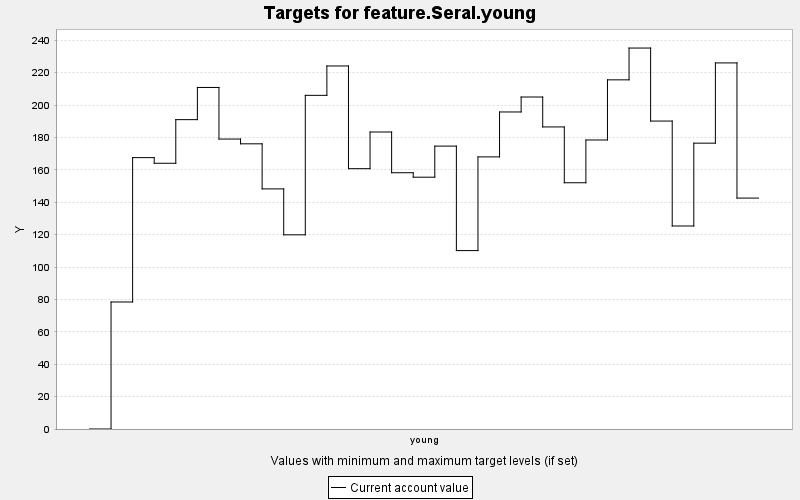

Source data for this figure (header and first rows):
TARGET, PERIOD, YEAR, PERIODWIDTH, MINIMUM, MAXIMUM, MINWEIGHT, MAXWEIGHT, CURRENT, SUMMARY
feature.Seral.young, 0, 0, 10.0, 0.0, 10000, 1.0, 1.0, 0.0, 0.0
feature.Seral.young, 1, 10, 10.0, 0.0, 10000, 1.0, 1.0, 78.43, 0.0
feature.Seral.young, 2, 20, 10.0, 0.0, 10000, 1.0, 1.0, 167.6, 0.0
feature.Seral.young, 3, 30, 10.0, 0.0, 10000, 1.0, 1.0, 164.1, 0.0
feature.Seral.young, 4, 40, 10.0, 0.0, 10000, 1.0, 1.0, 191, 0.0
feature.Seral.young, 5, 50, 10.0, 0.0, 10000, 1.0, 1.0, 210.9, 0.0
feature.Seral.young, 6, 60, 10.0, 0.0, 10000, 1.0, 1.0, 179, 0.0
feature.Seral.young, 7, 70, 10.0, 0.0, 10000, 1.0, 1.0, 176.1, 0.0
feature.Seral.young, 8, 80, 10.0, 0.0, 10000, 1.0, 1.0, 148.2, 0.0
feature.Seral.young, 9, 90, 10.0, 0.0, 10000, 1.0, 1.0, 119.9, 0.0
feature.Seral.young, 10, 100, 10.0, 0.0, 10000, 1.0, 1.0, 206, 0.0
feature.Seral.young, 11, 110, 10.0, 0.0, 10000, 1.0, 1.0, 224.1, 0.0
feature.Seral.young, 12, 120, 10.0, 0.0, 10000, 1.0, 1.0, 160.7, 0.0
feature.Seral.young, 13, 130, 10.0, 0.0, 10000, 1.0, 1.0, 183.4, 0.0
feature.Seral.young, 14, 140, 10.0, 0.0, 10000, 1.0, 1.0, 158.2, 0.0
feature.Seral.young, 15, 150, 10.0, 0.0, 10000, 1.0, 1.0, 155.5, 0.0
feature.Seral.young, 16, 160, 10.0, 0.0, 10000, 1.0, 1.0, 174.7, 0.0
feature.Seral.young, 17, 170, 10.0, 0.0, 10000, 1.0, 1.0, 110.2, 0.0
feature.Seral.young, 18, 180, 10.0, 0.0, 10000, 1.0, 1.0, 168, 0.0
feature.Seral.young, 19, 190, 10.0, 0.0, 10000, 1.0, 1.0, 195.7, 0.0
feature.Seral.young, 20, 200, 10.0, 0.0, 10000, 1.0, 1.0, 205, 0.0
feature.Seral.young, 21, 210, 10.0, 0.0, 10000, 1.0, 1.0, 186.5, 0.0
feature.Seral.young, 22, 220, 10.0, 0.0, 10000, 1.0, 1.0, 152, 0.0
feature.Seral.young, 23, 230, 10.0, 0.0, 10000, 1.0, 1.0, 178.4, 0.0
feature.Seral.young, 24, 240, 10.0, 0.0, 10000, 1.0, 1.0, 215.6, 0.0
feature.Seral.young, 25, 250, 10.0, 0.0, 10000, 1.0, 1.0, 235.2, 0.0
feature.Seral.young, 26, 260, 10.0, 0.0, 10000, 1.0, 1.0, 190.1, 0.0
feature.Seral.young, 27, 270, 10.0, 0.0, 10000, 1.0, 1.0, 125.3, 0.0
feature.Seral.young, 28, 280, 10.0, 0.0, 10000, 1.0, 1.0, 176.5, 0.0
feature.Seral.young, 29, 290, 10.0, 0.0, 10000, 1.0, 1.0, 226, 0.0
feature.Seral.young, 30, 300, 10.0, 0.0, 10000, 1.0, 1.0, 142.6, 0.0
